2-way image classification set "plates" from GitHub (kerasis/py_for_data_labs); label vocabulary: cleaned, dirty.

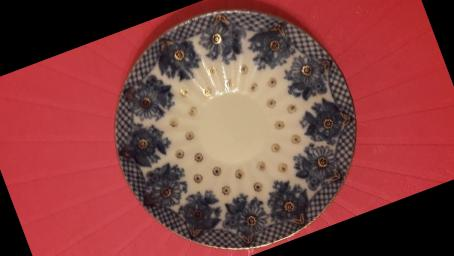
Label: cleaned

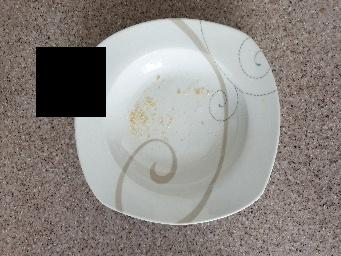
Label: dirty

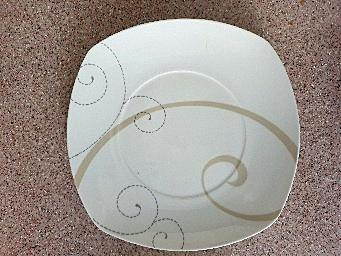
Label: cleaned

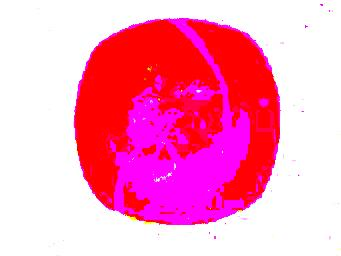
Label: dirty

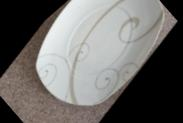
Label: cleaned

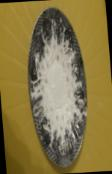
Label: dirty
